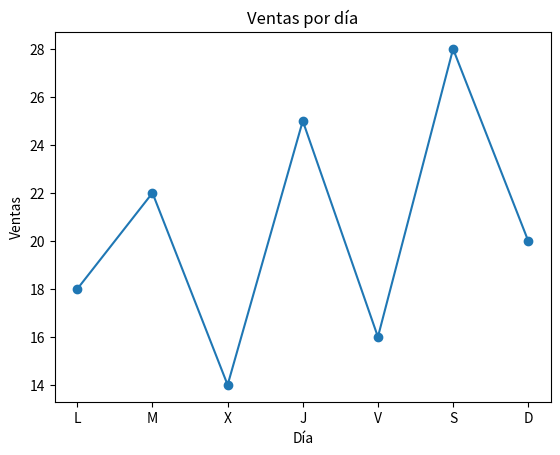
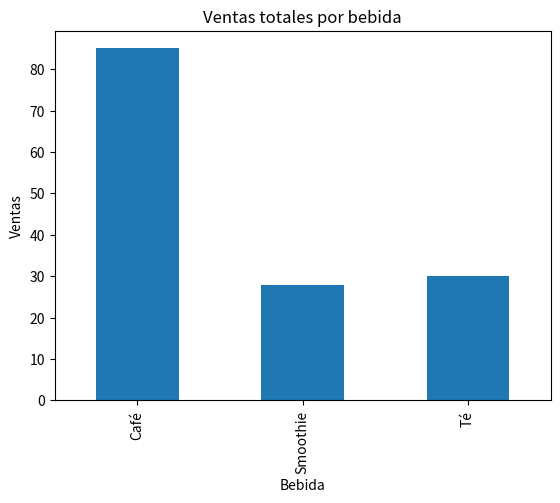

Recreate these plots in Python, in order.
import pandas as pd
import matplotlib.pyplot as plt

datos = {
    "dia": ["L", "M", "X", "J", "V", "S", "D"],
    "bebida": ["Café", "Café", "Té", "Café", "Té", "Smoothie", "Café"],
    "ventas": [18, 22, 14, 25, 16, 28, 20]
}

df = pd.DataFrame(datos)

df.head()

df.describe()

plt.plot(df["dia"], df["ventas"], marker="o")
plt.title("Ventas por día")
plt.xlabel("Día")
plt.ylabel("Ventas")
plt.show()

ventas_por_bebida = df.groupby("bebida")["ventas"].sum()
print(ventas_por_bebida)

ventas_por_bebida.plot(kind="bar")
plt.title("Ventas totales por bebida")
plt.xlabel("Bebida")
plt.ylabel("Ventas")
plt.show()

# Tu código aquí
